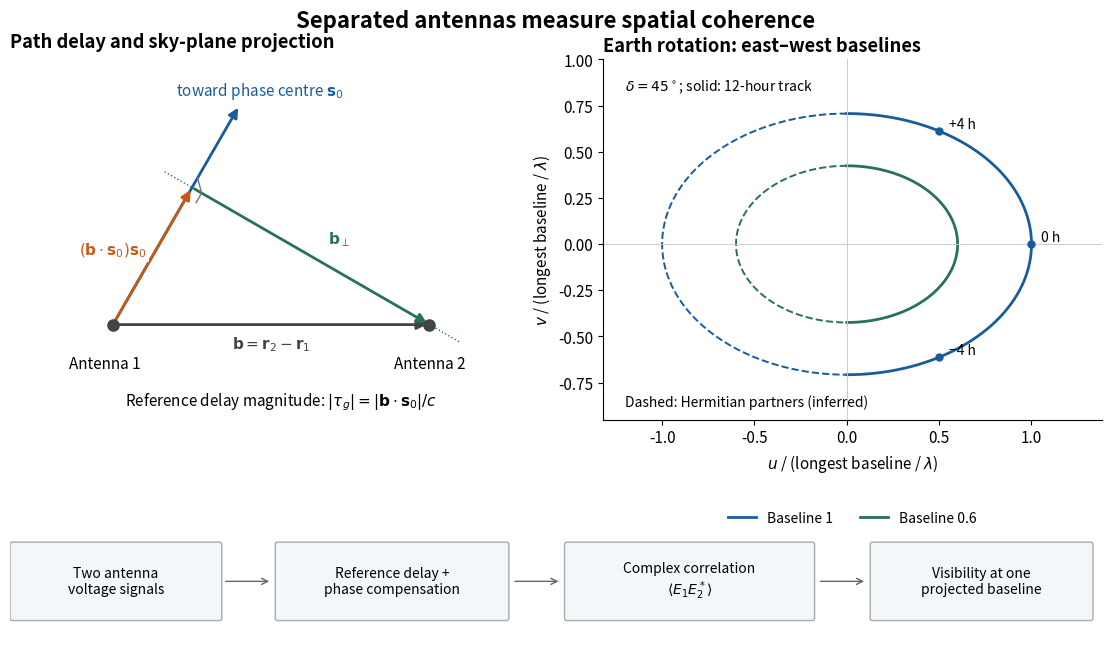

Generate this figure with matplotlib: (Note: this script raises an exception after producing the figure.)
"""Original schematic geometry, not historical measurements.

Tested with Python 3.14, NumPy 2.3.5 and Matplotlib 3.10.7.
Run from _media; writes the matching PNG into the current directory.
"""

from pathlib import Path

import matplotlib.pyplot as plt
from matplotlib.patches import FancyArrowPatch, FancyBboxPatch
import numpy as np


def main():
    plt.rcParams.update({"font.size": 11, "axes.spines.top": False,
                         "axes.spines.right": False})
    fig = plt.figure(figsize=(11, 6.4), facecolor="white", layout="constrained")
    grid = fig.add_gridspec(2, 2, height_ratios=[3.5, 1])
    ax = fig.add_subplot(grid[0, 0])
    track = fig.add_subplot(grid[0, 1])
    chain = fig.add_subplot(grid[1, :])
    blue, orange, green = "#185c9c", "#c55a16", "#267355"
    origin, baseline = np.array([0., 0.]), np.array([4., 0.])
    sight = np.array([0.5, np.sqrt(3)/2])
    parallel = np.dot(baseline, sight) * sight
    perpendicular = baseline - parallel
    assert np.isclose(np.dot(perpendicular, sight), 0)
    assert np.allclose(parallel + perpendicular, baseline)

    def arrow(start, end, color, text=None, offset=(0, 0)):
        ax.add_patch(FancyArrowPatch(start, end, arrowstyle="-|>",
                                    mutation_scale=14, lw=2, color=color))
        if text:
            middle = (np.asarray(start) + np.asarray(end))/2 + offset
            ax.text(*middle, text, color=color, ha="center", va="center",
                    bbox={"facecolor": "white", "edgecolor": "none", "pad": 1.5})

    arrow(origin, baseline, "#444444", r"$\mathbf{b}=\mathbf{r}_2-\mathbf{r}_1$", (0, -.24))
    arrow(origin, 3.2*sight, blue)
    ax.text(.8, 2.9, r"toward phase centre $\mathbf{s}_0$", color=blue)
    arrow(origin, parallel, orange, r"$(\mathbf{b}\cdot\mathbf{s}_0)\mathbf{s}_0$", (-.5, .07))
    arrow(parallel, baseline, green, r"$\mathbf{b}_\perp$", (.35, .22))
    tangent = perpendicular/np.linalg.norm(perpendicular)
    ax.plot(*np.stack([parallel-.4*tangent, baseline+.45*tangent]).T,
            color=green, ls=":", lw=1)
    corner = parallel + .14*tangent
    ax.plot(*np.stack([corner-.14*sight, corner, parallel+.14*sight]).T,
            color="#777777", lw=1)
    ax.scatter([0, 4], [0, 0], s=65, c="#444444", zorder=5)
    ax.text(-.1, -.55, "Antenna 1", ha="center")
    ax.text(4, -.55, "Antenna 2", ha="center")
    ax.text(.15, -1.03, r"Reference delay magnitude: $|\tau_g|=|\mathbf{b}\cdot\mathbf{s}_0|/c$")
    ax.set(xlim=(-1.3, 5), ylim=(-1.25, 3.4), aspect="equal")
    ax.set_title("Path delay and sky-plane projection", loc="left", weight="bold")
    ax.axis("off")

    hour = np.linspace(-np.pi/2, np.pi/2, 401)
    declination = np.deg2rad(45)
    for radius, color in [(1, blue), (.6, green)]:
        u = radius*np.cos(hour)
        v = radius*np.sin(declination)*np.sin(hour)
        track.plot(u, v, c=color, lw=2, label=f"Baseline {radius:g}" )
        track.plot(-u, -v, c=color, ls="--", lw=1.4)
    for degrees, label in [(-60, "−4 h"), (0, "0 h"), (60, "+4 h")]:
        h = np.deg2rad(degrees)
        xy = (np.cos(h), np.sin(declination)*np.sin(h))
        track.scatter(*xy, c=blue, s=25, zorder=5)
        track.annotate(label, xy, xytext=(7, 2), textcoords="offset points", fontsize=10)
    track.axhline(0, c=".8", lw=.7)
    track.axvline(0, c=".8", lw=.7)
    track.set(xlim=(-1.32, 1.38), ylim=(-.95, 1.0), aspect="equal",
              xlabel=r"$u$ / (longest baseline / $\lambda$)",
              ylabel=r"$v$ / (longest baseline / $\lambda$)")
    track.set_title("Earth rotation: east–west baselines", loc="left", weight="bold")
    track.text(-1.2, .83, r"$\delta=45^\circ$; solid: 12-hour track", fontsize=10)
    track.text(-1.2, -.88, "Dashed: Hermitian partners (inferred)", fontsize=10)
    track.legend(loc="upper center", bbox_to_anchor=(.5, -.22), ncol=2, frameon=False, fontsize=10)

    chain.set(xlim=(0, 10), ylim=(0, 1))
    chain.axis("off")
    blocks = [(.02, 1.9, "Two antenna\nvoltage signals"),
              (2.45, 2.1, "Reference delay +\nphase compensation"),
              (5.1, 2.25, "Complex correlation\n" + r"$\langle E_1 E_2^*\rangle$"),
              (7.9, 2, "Visibility at one\nprojected baseline")]
    for x, width, label in blocks:
        chain.add_patch(FancyBboxPatch((x, .2), width, .65, boxstyle="round,pad=0.02",
                                      ec="#aaaaaa", fc="#f4f7fa"))
        chain.text(x+width/2, .525, label, ha="center", va="center", fontsize=10)
    for start, end in [(1.95, 2.4), (4.6, 5.05), (7.4, 7.85)]:
        chain.annotate("", (end, .525), (start, .525), arrowprops={"arrowstyle": "->", "color": ".4"})
    fig.suptitle("Separated antennas measure spatial coherence", fontsize=16, weight="bold")
    fig.savefig(Path.cwd() / (Path(__file__).stem + ".png"), dpi=110, facecolor="white")
    plt.close(fig)


if __name__ == "__main__":
    main()
